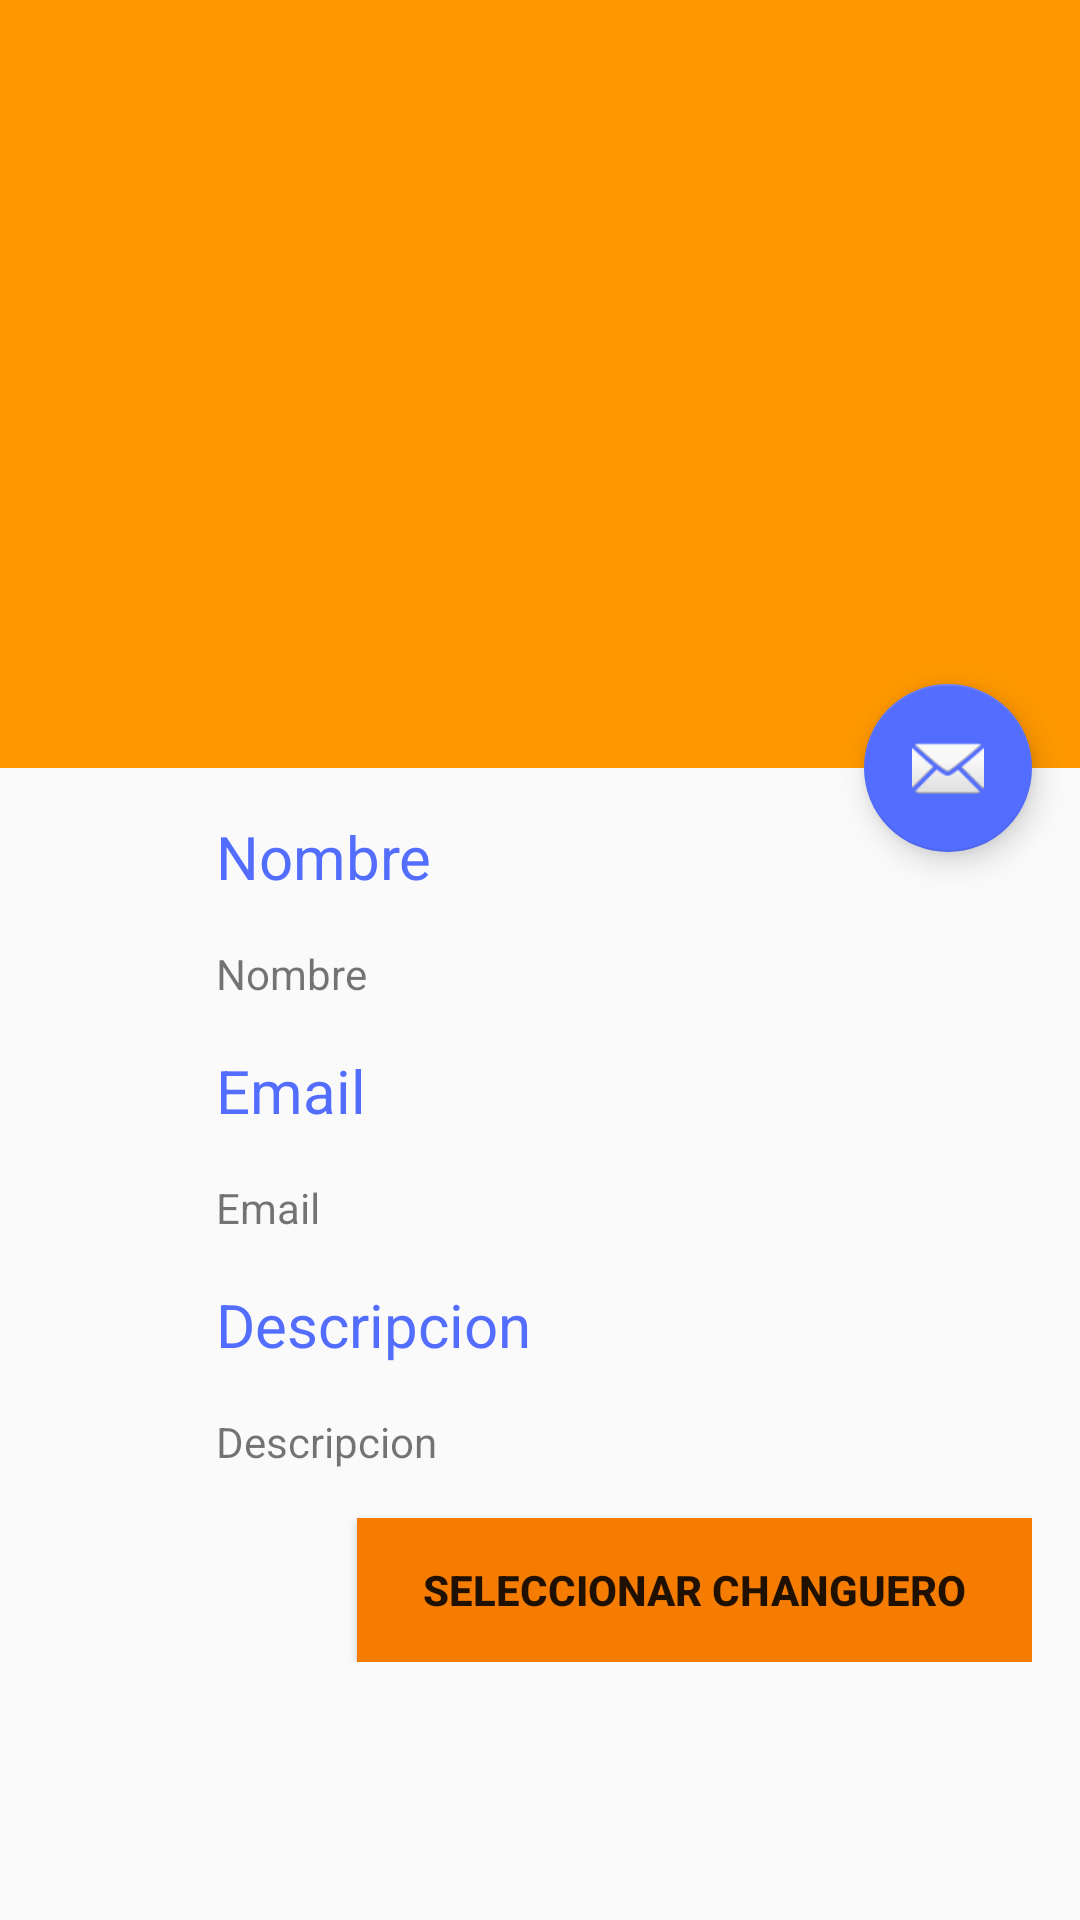

The Android layout XML behind this screen, and the referenced resources:
<!-- AndroidManifest.xml: activity theme AppTheme -->
<!-- res/layout/activity_perfil_postulante.xml -->
<?xml version="1.0" encoding="utf-8"?>
<android.support.design.widget.CoordinatorLayout xmlns:android="http://schemas.android.com/apk/res/android"
    xmlns:app="http://schemas.android.com/apk/res-auto"
    xmlns:tools="http://schemas.android.com/tools"
    android:layout_width="match_parent"
    android:layout_height="match_parent"
    android:fitsSystemWindows="true"
    tools:context="com.example.android.materialdesigncodelab.PerfilActivity">

    <android.support.design.widget.AppBarLayout
        android:id="@+id/app_bar"
        android:layout_width="match_parent"
        android:layout_height="@dimen/app_bar_height"
        android:fitsSystemWindows="true"
        android:theme="@style/AppTheme.AppBarOverlay">

        <android.support.design.widget.CollapsingToolbarLayout
            android:id="@+id/toolbar_layout"
            android:layout_width="match_parent"
            android:layout_height="match_parent"
            android:fitsSystemWindows="true"
            app:contentScrim="?attr/colorPrimary"
            app:layout_scrollFlags="scroll|exitUntilCollapsed">

            <android.support.v7.widget.Toolbar
                android:id="@+id/toolbar"
                android:layout_width="match_parent"
                android:layout_height="?attr/actionBarSize"
                app:layout_collapseMode="pin"
                app:popupTheme="@style/AppTheme.PopupOverlay" />

            <ImageView
                android:id="@+id/imageperson"
                android:layout_width="match_parent"
                android:layout_height="match_parent"
                android:adjustViewBounds="true"
                android:scaleType="fitXY"
                app:srcCompat="@drawable/person" />


        </android.support.design.widget.CollapsingToolbarLayout>
    </android.support.design.widget.AppBarLayout>

    <include layout="@layout/content_perfil_postulante"
        android:id="@+id/include" />

    <android.support.design.widget.FloatingActionButton
        android:id="@+id/fab"
        android:layout_width="wrap_content"
        android:layout_height="wrap_content"
        android:layout_margin="@dimen/fab_margin"
        app:layout_anchor="@id/app_bar"
        app:layout_anchorGravity="bottom|end"
        app:srcCompat="@android:drawable/ic_dialog_email" />


</android.support.design.widget.CoordinatorLayout>
<!-- res/layout/content_perfil_postulante.xml (included above) -->
<?xml version="1.0" encoding="utf-8"?>
<android.support.v4.widget.NestedScrollView xmlns:android="http://schemas.android.com/apk/res/android"
    xmlns:app="http://schemas.android.com/apk/res-auto"
    xmlns:tools="http://schemas.android.com/tools"
    android:layout_width="match_parent"
    android:layout_height="match_parent"
    app:layout_behavior="@string/appbar_scrolling_view_behavior"
    tools:context="com.example.android.materialdesigncodelab.PerfilActivity"
    tools:showIn="@layout/activity_perfil">

    <LinearLayout
        android:layout_width="match_parent"
        android:layout_height="match_parent"
        android:orientation="vertical"
        android:paddingLeft="@dimen/article_keylines"
        android:paddingRight="@dimen/md_keylines"
        android:paddingTop="@dimen/md_keylines">

        <TextView
            android:layout_width="match_parent"
            android:layout_height="wrap_content"
            android:textColor="?attr/colorAccent"
            android:text="Nombre"
            android:textSize="@dimen/article_titles"
            android:layout_marginBottom="@dimen/md_keylines" />

        <TextView
            android:id="@+id/perfil_name"
            android:layout_width="wrap_content"
            android:layout_height="wrap_content"
            tools:text="@string/hint_name" />

        <TextView
            android:layout_width="match_parent"
            android:layout_height="wrap_content"
            android:textColor="?attr/colorAccent"
            android:text="Email"
            android:textSize="@dimen/article_titles"
            android:layout_marginBottom="@dimen/md_keylines"
            android:layout_marginTop="@dimen/md_keylines" />

        <TextView
            android:id="@+id/perfil_email"
            android:layout_width="wrap_content"
            android:layout_height="wrap_content"
            tools:text="@string/hint_email" />

        <TextView
            android:layout_width="match_parent"
            android:layout_height="wrap_content"
            android:textColor="?attr/colorAccent"
            android:text="Descripcion"
            android:textSize="@dimen/article_titles"
            android:layout_marginBottom="@dimen/md_keylines"
            android:layout_marginTop="@dimen/md_keylines" />

        <TextView
            android:id="@+id/perfil_descripcion"
            android:layout_width="wrap_content"
            android:layout_height="wrap_content"
            tools:text="@string/hint_description" />

        <Button
            android:id="@+id/button2"
            android:layout_width="225dp"
            android:layout_height="wrap_content"
            android:text="Seleccionar Changuero"
            android:layout_gravity="right"
            android:layout_marginTop="16dp"
            android:textStyle="bold"
            android:background="#F57C00"

            />

    </LinearLayout>

</android.support.v4.widget.NestedScrollView>
<!-- res/layout/activity_perfil.xml (included above) -->
<?xml version="1.0" encoding="utf-8"?>
<android.support.design.widget.CoordinatorLayout xmlns:android="http://schemas.android.com/apk/res/android"
    xmlns:app="http://schemas.android.com/apk/res-auto"
    xmlns:tools="http://schemas.android.com/tools"
    android:layout_width="match_parent"
    android:layout_height="match_parent"
    android:fitsSystemWindows="true"
    tools:context="com.example.android.materialdesigncodelab.PerfilActivity">

    <android.support.design.widget.AppBarLayout
        android:id="@+id/app_bar"
        android:layout_width="match_parent"
        android:layout_height="@dimen/app_bar_height"
        android:fitsSystemWindows="true"
        android:theme="@style/AppTheme.AppBarOverlay">

        <android.support.design.widget.CollapsingToolbarLayout
            android:id="@+id/toolbar_layout"
            android:layout_width="match_parent"
            android:layout_height="match_parent"
            android:fitsSystemWindows="true"
            app:contentScrim="?attr/colorPrimary"
            app:layout_scrollFlags="scroll|exitUntilCollapsed">

            <android.support.v7.widget.Toolbar
                android:id="@+id/toolbar"
                android:layout_width="match_parent"
                android:layout_height="?attr/actionBarSize"
                app:layout_collapseMode="pin"
                app:popupTheme="@style/AppTheme.PopupOverlay" />

            <ImageView
                android:id="@+id/imageperson"
                android:layout_width="match_parent"
                android:layout_height="match_parent"
                android:adjustViewBounds="true"
                android:scaleType="fitXY"
                app:srcCompat="@drawable/person" />

        </android.support.design.widget.CollapsingToolbarLayout>
    </android.support.design.widget.AppBarLayout>

    <include layout="@layout/content_perfil" />

    <android.support.design.widget.FloatingActionButton
        android:id="@+id/fab"
        android:layout_width="wrap_content"
        android:layout_height="wrap_content"
        android:layout_margin="@dimen/fab_margin"
        app:layout_anchor="@id/app_bar"
        app:layout_anchorGravity="bottom|end"
        app:srcCompat="@android:drawable/ic_dialog_email" />

</android.support.design.widget.CoordinatorLayout>
<!-- res/layout/content_perfil.xml (included above) -->
<?xml version="1.0" encoding="utf-8"?>
<android.support.v4.widget.NestedScrollView xmlns:android="http://schemas.android.com/apk/res/android"
    xmlns:app="http://schemas.android.com/apk/res-auto"
    xmlns:tools="http://schemas.android.com/tools"
    android:layout_width="match_parent"
    android:layout_height="match_parent"
    app:layout_behavior="@string/appbar_scrolling_view_behavior"
    tools:context="com.example.android.materialdesigncodelab.PerfilActivity"
    tools:showIn="@layout/activity_perfil">

    <LinearLayout
        android:layout_width="match_parent"
        android:layout_height="match_parent"
        android:orientation="vertical"
        android:paddingLeft="@dimen/article_keylines"
        android:paddingRight="@dimen/md_keylines"
        android:paddingTop="@dimen/md_keylines">

        <TextView
            android:layout_width="match_parent"
            android:layout_height="wrap_content"
            android:textColor="?attr/colorAccent"
            android:text="Nombre"
            android:textSize="@dimen/article_titles"
            android:layout_marginBottom="@dimen/md_keylines" />

        <TextView
            android:id="@+id/perfil_name"
            android:layout_width="wrap_content"
            android:layout_height="wrap_content"
            tools:text="@string/hint_name" />

        <TextView
            android:layout_width="match_parent"
            android:layout_height="wrap_content"
            android:textColor="?attr/colorAccent"
            android:text="Email"
            android:textSize="@dimen/article_titles"
            android:layout_marginBottom="@dimen/md_keylines"
            android:layout_marginTop="@dimen/md_keylines" />

        <TextView
            android:id="@+id/perfil_email"
            android:layout_width="wrap_content"
            android:layout_height="wrap_content"
            tools:text="@string/hint_email" />

        <TextView
            android:layout_width="match_parent"
            android:layout_height="wrap_content"
            android:textColor="?attr/colorAccent"
            android:text="Descripcion"
            android:textSize="@dimen/article_titles"
            android:layout_marginBottom="@dimen/md_keylines"
            android:layout_marginTop="@dimen/md_keylines" />

        <TextView
            android:id="@+id/perfil_descripcion"
            android:layout_width="wrap_content"
            android:layout_height="wrap_content"
            tools:text="@string/hint_description" />
    </LinearLayout>

</android.support.v4.widget.NestedScrollView>
<!-- resources referenced by this layout -->
<resources>
  <dimen name="app_bar_height">256dp</dimen>
  <dimen name="article_keylines">72dp</dimen>
  <dimen name="article_titles">20sp</dimen>
  <dimen name="fab_margin">16dp</dimen>
  <dimen name="md_keylines">16dp</dimen>
  <!-- drawable person: png bitmap (drawable-nodpi, 327765 bytes) -->
  <string name="hint_description">Descripcion</string>
  <string name="hint_email">Email</string>
  <string name="hint_name">Nombre</string>
  <style name="AppTheme.AppBarOverlay" parent="ThemeOverlay.AppCompat.Dark.ActionBar" />
  <style name="AppTheme.PopupOverlay" parent="ThemeOverlay.AppCompat.Light" />
  <style name="AppTheme" parent="AppTheme.Base" />
  <style name="AppTheme.Base" parent="Theme.AppCompat.Light.NoActionBar">
          <item name="colorPrimary">#FF9800</item>
          <item name="colorPrimaryDark">#F57C00</item>
          <item name="colorAccent">#536DFE</item>
      </style>
</resources>
